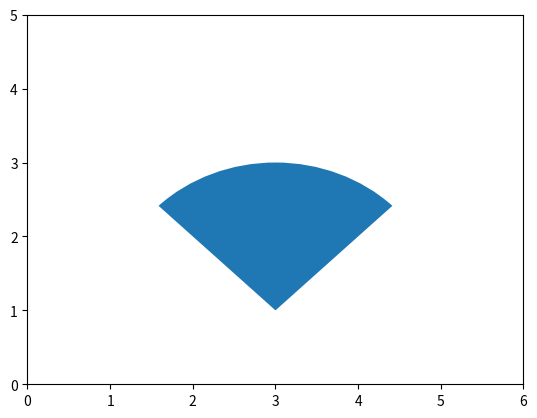

Reproduce this figure in Python. (Note: this script raises an exception after producing the figure.)
from matplotlib.patches import Wedge, Arc
import matplotlib.pyplot as plt
#вставить необходимые операторы
n=6
m=5
plt.xlim (0, n)
plt.ylim (0, m)
ax= plt.gca()
# нарисовать сектор (среди возможных вариантов указать  НАИМЕНЬШИЕ ПОЛОЖИТЕЛЬНЫЕ углы)
figure_w=Wedge((3, 1), 2, 45, 135) # сформировать сектор, параметры для цвета линии и заливки, а также толщины линии не указывать
ax.add_patch(figure_w)

# нарисовать дугу (среди возможных вариантов указать НАИМЕНЬШИЕ ПОЛОЖИТЕЛЬНЫЕ углы
#с НУЛЕВЫМ углом поворота)
# дуга должна иметь определенную толщину (linewidth=3), цвет не указывать
figure_a =Arc((3, 1), 6, 6, 0, 45, 135, lw=3) # сформировать дугу
ax.add_patch(figure_a)

plt.show()